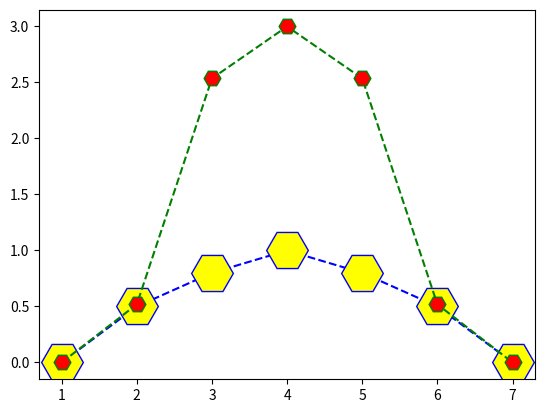

Source code (Python):
import matplotlib.pyplot as py
#step 0(initialization)
r1=1
r2=2
w1=0.6
w2=-0.4
epoch_max=10
x_max=3
#step 1(external signal s)
s=[0,0.5,0.8,1.0,0.8,0.5,0]
epoch=1
x_old=s
x_in=[0]*len(x_old)
x=[1,2,3,4,5,6,7]
py.plot(x,s,color='blue', linestyle='dashed', marker='H',markerfacecolor='yellow', markersize=30)
#step 2
while(epoch<=epoch_max):
    #step3 (compute net i/p to a node)
    for i in range(len(x)):
            a=[x_old[j] for j in range(i-r1,i+r1+1) if j>=0 and j<len(x_old)]
            b=[x_old[j] for j in range(i+r1+1,i+r2+1) if j<len(x_old)]
            c=[x_old[j] for j in range(i-r1-1,i-r1-r2,-1) if j>=0 and j<len(x_old)]
            x_in[i]=w1*sum(a)+w2*sum(b)+w2*sum(c)
    #step 4 (apply activation function )
    for i in range(len(x)):
            x_in[i]=min(max(0,x_in[i]),x_max)
            #step 5(update x_old)
            x_old[i]=x_in[i]
    #step 6 (increment epoch)       
    epoch+=1
#contrast of signal after 10 epoch  
print(x_old)
py.plot(x,x_old,color='green', linestyle='dashed', marker='H',markerfacecolor='red', markersize=12)
